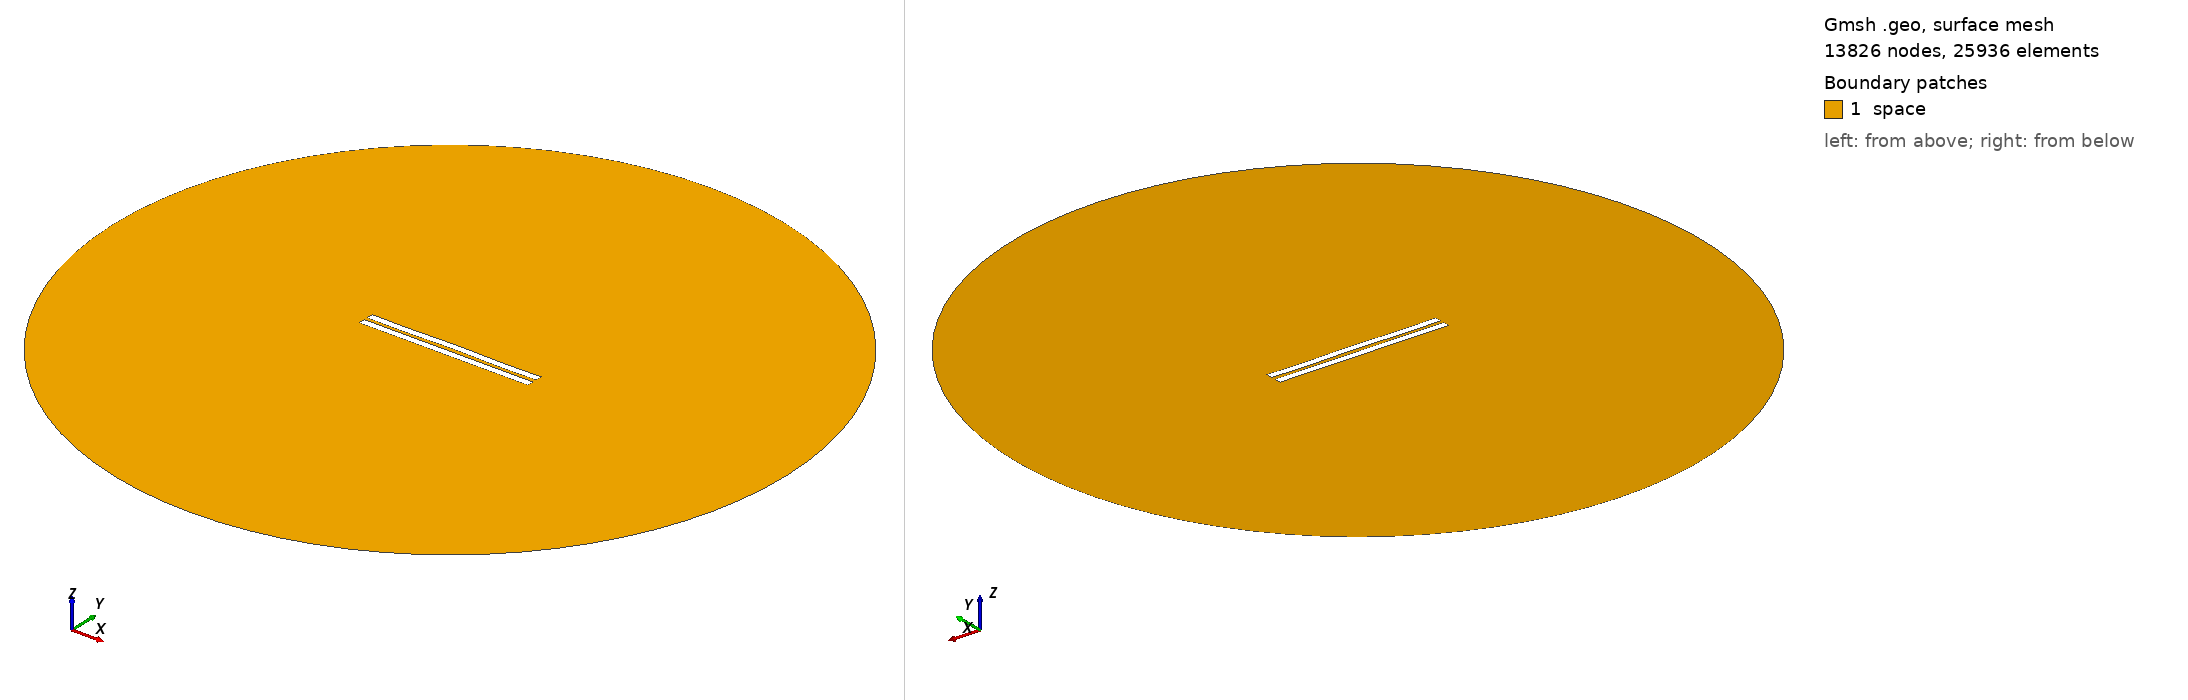

Gmsh geometry script, surface-meshed: 13826 nodes, 25936 surface elements. Boundary patches (legend numbers): 1 space. Left view from above one corner, right view from below the opposite corner. Legend entries are the model's physical surfaces. The drawing asked Gmsh for element sizes between 1% and 20% of the model's largest extent; the script's own settings can give other sizes.

=== 2336.geo (drawn) ===
//---------------------------------------
// Geometry kernel
//---------------------------------------

SetFactory("OpenCASCADE");



//---------------------------------------
// Parameters of the geometry
//---------------------------------------

// Overetch of the upper plate
overetch = 0.0;

// Distance between the plates
distance = 2.25;

// Discretization over the x axis (for the deformation)
nx = 50; 

// Length of the plate
L = 100 - overetch; 

// Number of modes
n = 4; 

// 1st mode coefficient
coeff(1) = 0.07499999999999998;
beta(1) = 0.596864 * 3.1415926535 / L;

// 2nd mode coefficient
coeff(2) = 0.07499999999999998;
beta(2) = 1.49418 * 3.1415926535 / L;

// 3rd mode coefficient
coeff(3) = 0.0;
beta(3) = 2.50025 * 3.1415926535 / L;

// 4th mode coefficient
coeff(4) = -0.15;
beta(4) = 3.49999 * 3.1415926535 / L;



//---------------------------------------
// Upper plate (deformed rectangle)
//---------------------------------------

// Coordiantes of the upper plate
xmin = -50;
xmax = 50 - overetch;

// Height of the upper plate
yheight = 4 - 2 * overetch;

// Indexes of the points
UpperID[] = {};
LowerID[] = {};
LeftID[] = {};
RightID[] = {};

// Point index
p = 1;

// Horizontal edges
For i In {1:nx}
    x = xmin + (i-1)*(xmax - xmin)/(nx-1);

    y_bottom = distance / 2 + overetch;
    For j In {1:n}
        C = (Cosh(beta(j)*L) + Cos(beta(j)*L)) / (Sinh(beta(j)*L) + Sin(beta(j)*L));
        y_bottom  = y_bottom + coeff(j) * (Cosh(beta(j)*(x+50)) - Cos(beta(j)*(x+50)) - C * (Sinh(beta(j)*(x+50)) - Sin(beta(j)*(x+50))));
    EndFor

    y_top = y_bottom + yheight;

    Point(p) = {x, y_top, 0, 1.0};
    UpperID[i] = p;
    p = p + 1;

    Point(p) = {x, y_bottom, 0, 1.0};
    LowerID[i] = p;
    p = p + 1;
EndFor

// Create point lists
UpperPts[] = {}; LowerPts[] = {};
For i In {1:nx}
  UpperPts[] += {UpperID[i]};
  LowerPts[] += {LowerID[i]};
EndFor

// Build splines
Spline(1) = {UpperPts[]};
Spline(2) = {LowerPts[]};
Line(3) = {LowerPts[nx-1], UpperPts[nx-1]};
Line(4) = {LowerPts[0], UpperPts[0]};

// Build the plane surface
Curve Loop(1) = {2, 3, -1, -4};
Plane Surface(1) = {1};



//---------------------------------------
// Lower plate (rectangle)
//---------------------------------------

// Vertices
Point(1001) = {-50, -1, 0, 1.0};
Point(1002) = { 50, -1, 0, 1.0};
Point(1003) = { 50,  -5, 0, 1.0};
Point(1004) = {-50,  -5, 0, 1.0};

// Edges
Line(5) = {1001, 1002};
Line(6) = {1002, 1003};
Line(7) = {1003, 1004};
Line(8) = {1004, 1001};

// Plane surface
Line Loop(2) = {5, 6, 7, 8};
Plane Surface(2) = {2}; 



//---------------------------------------
// Outer (fictious) boundary
//---------------------------------------

// Points
Point(1005) = {0, 0, 0};       // Center
Point(1006) = {200, 0, 0};     // Start point
Point(1007) = {0, 200, 0};     // 90 degrees
Point(1008) = {-200, 0, 0};    // 180 degrees
Point(1009) = {0, -200, 0};    // 270 degrees

// Circle arcs (each needs start, center, end)
Circle(9) = {1006, 1005, 1007};
Circle(10) = {1007, 1005, 1008};
Circle(11) = {1008, 1005, 1009};
Circle(12) = {1009, 1005, 1006};

// Plane surface for the entire domain
Curve Loop(3) = {9, 10, 11, 12};
Surface(3) = {3};

// Subtract the plates from the whole domain to obtain the actual domain where we want to solve the equations
BooleanDifference{ Surface{3}; Delete; }{ Surface{1}; Surface{2}; Delete; }




//---------------------------------------
// Transfinite Lines/Curves
//---------------------------------------

// Set the number of points on the boundaries
r = 7;

// Plates
Transfinite Curve {1, 2} = 50*r Using Progression 1;
Transfinite Curve {3, 4} = 2*r Using Progression 1;
Transfinite Line {5, 7} = 50*r Using Progression 1;
Transfinite Line {6, 8} = 2*r Using Progression 1;

// Outer boundary
Transfinite Line {9, 10, 11, 12} = 20 Using Progression 1;



//---------------------------------------
// Physical groups
//---------------------------------------                

// Physical curves (boundaries)
Physical Line("force_segment", 10) = {2};
Physical Line("upper_plate", 11) = {1, 3, 4};
Physical Line("lower_plate", 12) = {5, 6, 7, 8};
Physical Line("boundary", 20) = {9, 10, 11, 12};

// Physical Surfaces
Physical Surface("space", 30) = {3};



//---------------------------------------
// 6. Generate the Mesh
//---------------------------------------

// 2D mesh generation
Mesh 2;
